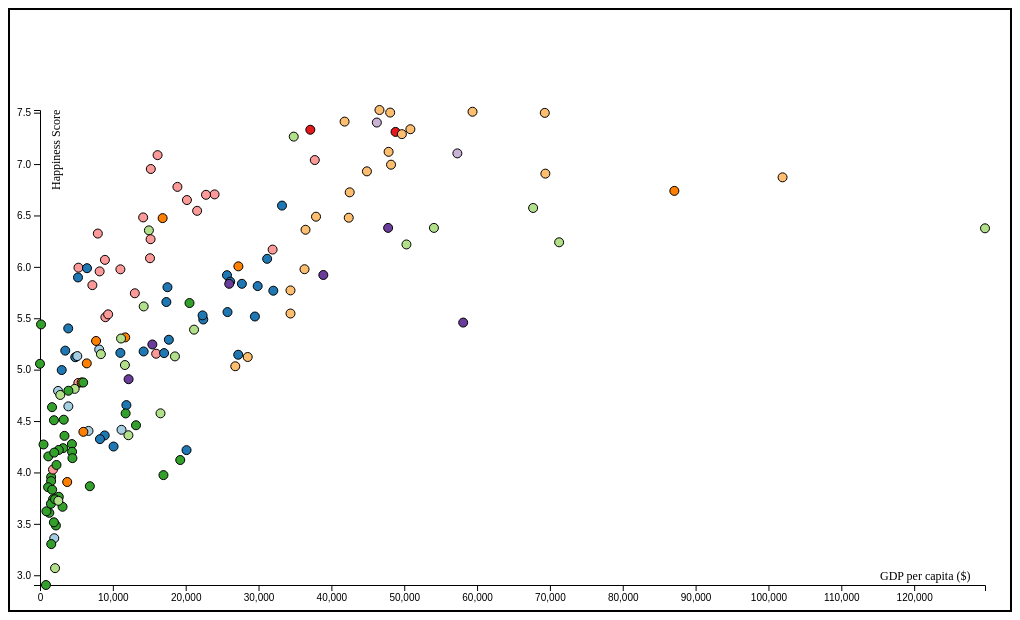
D3 v4 page, settled after 360 driven frames (6 s of simulated time); the page loaded 1 data file(s).



d3.csv("data.csv", function(error, data) {
    var svg1 = d3.select("#svg1")
    .append("svg")
    .attr("width", 1000)
    .attr("height", 600)
    .style("border", "solid 2px black");

    // change string (from CSV) into number
    // based on http://bl.ocks.org/weiglemc/6185069
    data.forEach(function(d) {
        d["Happiness Score"] = +d["Happiness Score"];
        d["GDP per capita ($)"] = +d["GDP per capita ($)"];
    });

    var gdpExtent = d3.extent(data, function(d) {
        return d["GDP per capita ($)"];
    });
    var happinessExtent = d3.extent(data, function(d) {
        return d["Happiness Score"];
    });

    var gdpScale = d3.scaleLinear().domain(gdpExtent).range([30, 975]);
    var happinessScale = d3.scaleLinear().domain(happinessExtent).range([575, 100]);
    var gdpAxis = d3.axisBottom(gdpScale);
    var happinessAxis = d3.axisLeft(happinessScale);
    var colorScale = d3.scaleOrdinal(['#a6cee3','#1f78b4','#b2df8a','#33a02c','#fb9a99','#e31a1c','#fdbf6f','#ff7f00','#cab2d6','#6a3d9a']);

    svg1.append("g").attr("transform", "translate(0, 575)").call(gdpAxis);
    svg1.append("g").attr("transform", "translate(30, 0)").call(happinessAxis);
    svg1.append("text")
    .text("GDP per capita ($)")
    .attr("x", 870)
    .attr("y", 570)
    .attr("font-size", "12px");

    svg1.append("text")
    .text("Happiness Score")
    .attr("x", 0)
    .attr("y", 110)
    .attr("transform", "rotate(-90, 60, 120)")
    .attr("font-size", "12px");


    data.forEach(function (d) {
        svg1.append("circle")
        .attr("cx", gdpScale(d["GDP per capita ($)"]))
        .attr("cy", happinessScale(d["Happiness Score"]))
        .attr("r", 4.5)
        .style("stroke", "black")
        .style("fill", colorScale(d["Region"]))
        .style("border", "solid 1px black");

    })


    /*


  var margin = {top: 20, right: 20, bottom: 30, left: 40}

  // change string (from CSV) into number format
  

//  x 
//var xExtent = function(d) { return d["GDP per capita ($)"];},
var xScale = d3.scaleLinear().domain(gdpExtent).range([0, 500])
    //xMap = function(d) { return xScale(xValue(d));}, 
var xAxis = d3.axisBottom(xScale);

var yValue = function(d) { return d["Happiness Score"];}

//  y
//var yValue = function(d) { return d["Happiness Score"];}, 
var yScale = d3.scaleLinear().domain(happinessExtent).range([500, 0]) 
    //yMap = function(d) { return yScale(yValue(d));}, 
var yAxis = d3.axisLeft(yScale);

//var cValue = function(d) { return d["Region"];},
 //   color = d3.scale.category10();

var svg = d3.select("body").append("svg")
    .attr("width", 500 + margin.left + margin.right+300)
    .attr("height", 500 + margin.top + margin.bottom)
  .append("g")
    .attr("transform", "translate(" + margin.left + "," + margin.top + ")");
  data.forEach(function(d) {
    d["Happiness Score"] = +d["Happiness Score"];
	d["GDP per capita ($)"] = +d["GDP per capita ($)"];
  });


  // x-axis
  svg.append("g")
      .attr("class", "x axis").style({ 'stroke': 'Black', 'fill': 'none', 'stroke-width': '1.5px'})
      .attr("transform", "translate(0," + 500 + ")")
      .call(xAxis)
    .append("text")
      .attr("class", "label")
      .attr("x", 500)
      .attr("y", -6)
      .style("text-anchor", "end")
      .text("GDP per capita ($)");

  // y-axis
  svg.append("g")
      .attr("class", "y axis").style({ 'stroke': 'Black', 'fill': 'none', 'stroke-width': '1.5px'})
      .call(yAxis)
    .append("text")
      .attr("class", "label")
      .attr("transform", "rotate(-90)")
      .attr("y", 6)
      .attr("dy", ".71em")
      .style("text-anchor", "end")
      .text("Happiness Score");

  // draw dots
  svg.selectAll(".dot")
      .data(data)
    .enter().append("circle")
      .attr("class", "dot")
      .attr("r", 3.5)
      .attr("cx", xMap)
      .attr("cy", yMap)
      .style("fill", function(d) { return color(cValue(d));}) ;
	
var legend = svg.selectAll(".legend")
      .data(color.domain())
    .enter().append("g")
      .attr("class", "legend")
      .attr("transform", function(d, i) { return "translate(0," + i * 20 + ")"; });

  // key colors
  legend.append("rect")
      .attr("x", width+30)
      .attr("width", 18)
      .attr("height", 18)
      .style("fill", color);

  // key text
  legend.append("text")
      .attr("x", width + 50)
      .attr("y", 9)
      .attr("dy", ".35em")
      .style("text-anchor", "start")
      .text(function(d) { return d;})
    */

});



### data: data.csv
id, Country, Freedom scores, Life Expendancy, Education index, Region, Happiness Rank, Happiness Score, Lower Confidence Interval, Upper Confidence Interval, Economy (GDP per Capita), Family, Health (Life Expectancy), Freedom, Trust (Government Corruption), Generosity, Dystopia Residual, GDP(millions of USD), GDP per capita ($)
4, Afghanistan, 24, 50.87, 0.3653, Southern Asia, 154, 3.36, 3.288, 3.432, 0.3823, 0.1104, 0.1734, 0.1643, 0.07112, 0.3127, 2.146, 19331, 1957
8, Albania, 67, 78.13, 0.6085, Central and Eastern Europe, 109, 4.655, 4.546, 4.764, 0.9553, 0.5016, 0.7301, 0.3187, 0.05301, 0.1684, 1.928, 11398, 11861
12, Algeria, 35, 76.59, 0.6426, Middle East and Northern Africa, 38, 6.355, 6.227, 6.483, 1.053, 0.8331, 0.618, 0.2101, 0.1616, 0.07044, 3.409, 166839, 14950
24, Angola, 24, 55.63, 0.4742, Sub-Saharan Africa, 141, 3.866, 3.753, 3.979, 0.8473, 0.6637, 0.04991, 0.00589, 0.08434, 0.1207, 2.095, 102627, 6844
32, Argentina, 79, 77.69, 0.7834, Latin America and Caribbean, 26, 6.65, 6.56, 6.74, 1.151, 1.066, 0.6971, 0.4228, 0.07296, 0.1099, 3.13, 583169, 20171
51, Armenia, 46, 76.56, 0.7014, Central and Eastern Europe, 121, 4.36, 4.266, 4.454, 0.8609, 0.6248, 0.6408, 0.1404, 0.03616, 0.07793, 1.979, 10529, 8881
36, Australia, 98, 82.15, 0.9265, Australia and New Zealand, 9, 7.313, 7.241, 7.385, 1.444, 1.105, 0.8512, 0.5684, 0.3233, 0.4741, 2.546, 1339141, 48806
40, Austria, 95, 81.39, 0.7945, Western Europe, 12, 7.119, 7.045, 7.193, 1.45, 1.084, 0.8056, 0.5435, 0.2135, 0.3286, 2.693, 376950, 47856
31, Azerbaijan, 16, 72.2, 0.6998, Central and Eastern Europe, 81, 5.291, 5.226, 5.356, 1.124, 0.7604, 0.545, 0.3533, 0.1791, 0.0564, 2.273, 53047, 17688
48, Bahrain, 14, 78.73, 0.714, Middle East and Northern Africa, 42, 6.218, 6.128, 6.308, 1.44, 0.944, 0.657, 0.4738, 0.2577, 0.1715, 2.274, 31126, 50303
50, Bangladesh, 49, 70.94, 0.4469, Southern Asia, 110, 4.643, 4.56, 4.726, 0.5418, 0.2475, 0.5299, 0.3978, 0.1258, 0.1913, 2.609, 195079, 3891
112, Belarus, 17, 72.48, 0.82, Central and Eastern Europe, 61, 5.802, 5.723, 5.881, 1.131, 1.05, 0.631, 0.2909, 0.1746, 0.1394, 2.386, 54609, 17497
56, Belgium, 96, 80.88, 0.8123, Western Europe, 18, 6.929, 6.861, 6.997, 1.425, 1.052, 0.8196, 0.5135, 0.2625, 0.2424, 2.614, 455086, 44881
84, Belize, 87, 68.59, 0.6889, Latin America and Caribbean, 52, 5.956, 5.71, 6.202, 0.8762, 0.6865, 0.4557, 0.5123, 0.1077, 0.2368, 3.08, 1753, 8186
204, Benin, 82, 61.47, 0.4136, Sub-Saharan Africa, 153, 3.484, 3.404, 3.564, 0.395, 0.1042, 0.2103, 0.3975, 0.06681, 0.2018, 2.108, 8291, 2185
64, Bhutan, 56, 69.51, 0.4212, Southern Asia, 84, 5.196, 5.138, 5.254, 0.8527, 0.9084, 0.4976, 0.4607, 0.1616, 0.4855, 1.829, 2058, 8129
68, Bolivia, 68, 68.86, 0.6735, Latin America and Caribbean, 59, 5.822, 5.74, 5.904, 0.7942, 0.8378, 0.4697, 0.5096, 0.07746, 0.217, 2.916, 32998, 7191
70, Bosnia and Herzegovina, 57, 76.55, 0.6553, Central and Eastern Europe, 87, 5.163, 5.063, 5.263, 0.9338, 0.6437, 0.7077, 0.09511, 0, 0.2989, 2.484, 16192, 11034
72, Botswana, 73, 54.18, 0.619, Sub-Saharan Africa, 137, 3.974, 3.875, 4.073, 1.094, 0.8919, 0.3475, 0.4409, 0.1077, 0.1242, 0.9674, 14390, 16948
76, Brazil, 81, 73.53, 0.6613, Latin America and Caribbean, 17, 6.952, 6.875, 7.029, 1.088, 1.039, 0.6141, 0.4042, 0.1417, 0.1578, 3.507, 1774725, 15211
100, Bulgaria, 80, 74.39, 0.7494, Central and Eastern Europe, 129, 4.217, 4.104, 4.33, 1.113, 0.9254, 0.6781, 0.2122, 0.00615, 0.1279, 1.154, 50199, 20116
854, Burkina Faso, 59, 55.12, 0.25, Sub-Saharan Africa, 145, 3.739, 3.647, 3.831, 0.32, 0.6305, 0.213, 0.3337, 0.1253, 0.2435, 1.873, 10678, 1791
108, Burundi, 19, 60.09, 0.3701, Sub-Saharan Africa, 157, 2.905, 2.732, 3.078, 0.06831, 0.2344, 0.1575, 0.0432, 0.09419, 0.2029, 2.104, 3097, 818
116, Cambodia, 32, 64.14, 0.4952, Southeastern Asia, 140, 3.907, 3.798, 4.016, 0.556, 0.5375, 0.4249, 0.5885, 0.08092, 0.4034, 1.316, 18050, 3736
120, Cameroon, 24, 57.93, 0.4858, Sub-Saharan Africa, 114, 4.513, 4.417, 4.609, 0.525, 0.6254, 0.127, 0.4274, 0.06126, 0.2268, 2.52, 28416, 3261
124, Canada, 99, 81.76, 0.8503, North America, 6, 7.404, 7.335, 7.473, 1.44, 1.096, 0.8276, 0.5737, 0.3133, 0.4483, 2.705, 1550537, 46240
148, Chad, 20, 49.81, 0.2559, Sub-Saharan Africa, 144, 3.763, 3.672, 3.854, 0.4221, 0.6318, 0.03824, 0.1281, 0.04952, 0.1867, 2.306, 10889, 2580
152, Chile, 95, 78.61, 0.7457, Latin America and Caribbean, 24, 6.705, 6.615, 6.795, 1.217, 0.9059, 0.8188, 0.3779, 0.1145, 0.316, 2.955, 240796, 23969
156, China, 16, 75.41, 0.6097, Eastern Asia, 83, 5.245, 5.199, 5.291, 1.028, 0.7938, 0.7356, 0.4401, 0.02745, 0.04959, 2.171, 11007721, 15424
170, Colombia, 63, 75.48, 0.6022, Latin America and Caribbean, 31, 6.481, 6.384, 6.578, 1.03, 1.022, 0.5966, 0.4474, 0.05399, 0.1563, 3.175, 292080, 14162
174, Comoros, 55, 63.85, 0.4504, Sub-Saharan Africa, 138, 3.956, 3.86, 4.052, 0.2751, 0.6032, 0.2998, 0.1541, 0.1844, 0.1827, 2.256, 566, 1529
178, Congo (Brazzaville), 28, 56.93, 0.5113, Sub-Saharan Africa, 127, 4.236, 4.107, 4.365, 0.7711, 0.478, 0.2821, 0.3794, 0.09753, 0.1208, 2.107, 8553, 3167
180, Congo (Kinshasa), 25, 58.79, 0.3718, Sub-Saharan Africa, 125, 4.272, 4.191, 4.353, 0.05661, 0.8068, 0.188, 0.156, 0.06075, 0.2546, 2.749, 35238, 484
188, Costa Rica, 90, 78.4, 0.6539, Latin America and Caribbean, 14, 7.087, 6.999, 7.175, 1.069, 1.022, 0.7615, 0.5523, 0.1055, 0.2255, 3.352, 54137, 16142
191, Croatia, 87, 76.61, 0.7703, Central and Eastern Europe, 74, 5.488, 5.402, 5.574, 1.186, 0.6081, 0.7052, 0.2391, 0.04002, 0.1843, 2.525, 48732, 22415
196, Cyprus, 94, 78.51, 0.7762, Western Europe, 69, 5.546, 5.442, 5.65, 1.319, 0.707, 0.8488, 0.2951, 0.05228, 0.2791, 2.045, 19560, 34387
203, Czech Republic, 95, 78.48, 0.8662, Central and Eastern Europe, 27, 6.596, 6.515, 6.677, 1.309, 1.008, 0.7638, 0.4142, 0.03986, 0.09929, 2.962, 185156, 33223
208, Denmark, 98, 79.25, 0.8728, Western Europe, 1, 7.526, 7.46, 7.592, 1.442, 1.164, 0.795, 0.5794, 0.4445, 0.3617, 2.739, 295091, 46603
… [head cut at 6 KiB]